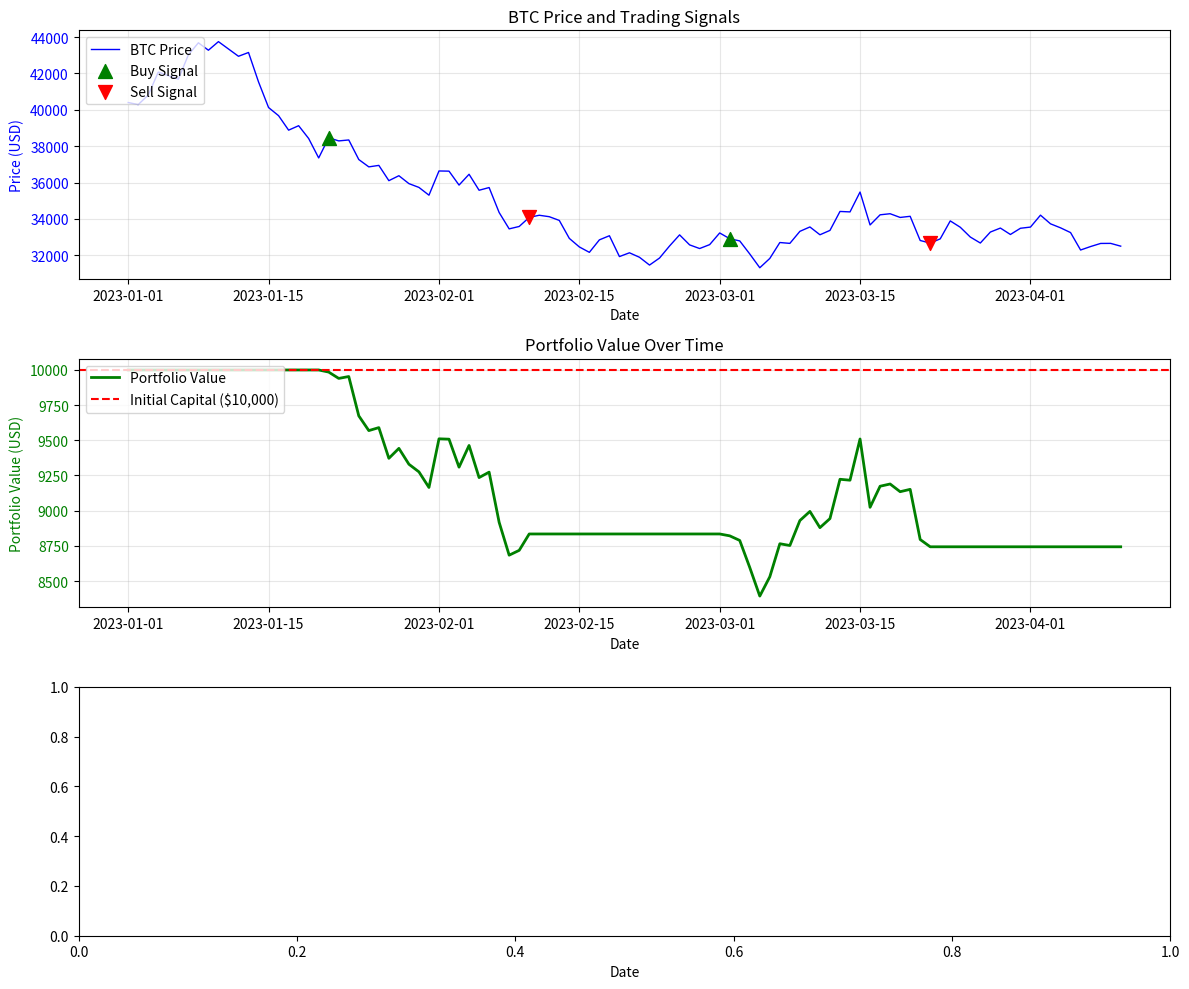

Here is the Python script that generated this plot:
"""
回测引擎模块
实现基于RSI策略的回测功能，包括资金管理、交易执行和绩效计算
"""

import pandas as pd
import numpy as np
from typing import Dict, List, Optional, Tuple, Any
from datetime import datetime
import matplotlib.pyplot as plt
from enum import Enum
import warnings

warnings.filterwarnings('ignore')


class TradeAction(Enum):
    """交易动作枚举"""
    BUY = "BUY"
    SELL = "SELL"


class Trade:
    """交易记录类"""
    
    def __init__(self, 
                 timestamp: pd.Timestamp,
                 action: TradeAction,
                 price: float,
                 quantity: float,
                 commission: float = 0.0):
        """
        初始化交易记录
        
        Args:
            timestamp: 交易时间戳
            action: 交易动作（买入/卖出）
            price: 交易价格
            quantity: 交易数量
            commission: 交易手续费
        """
        self.timestamp = timestamp
        self.action = action
        self.price = price
        self.quantity = quantity
        self.commission = commission
        self.value = price * quantity
        
    def __repr__(self) -> str:
        """交易记录字符串表示"""
        return (f"Trade(timestamp={self.timestamp}, action={self.action.value}, "
                f"price={self.price:.2f}, quantity={self.quantity:.6f}, "
                f"value={self.value:.2f}, commission={self.commission:.2f})")


class Backtester:
    """
    回测引擎类
    
    功能：
    1. 资金管理：初始资金、现金余额、持仓管理
    2. 交易执行：根据信号执行买入卖出操作
    3. 绩效计算：收益率、夏普比率、最大回撤等
    4. 交易记录：记录所有交易详情
    """
    
    def __init__(self, 
                 initial_capital: float = 10000.0,
                 commission_rate: float = 0.001,  # 0.1%手续费
                 slippage_rate: float = 0.0005):  # 0.05%滑点
        """
        初始化回测引擎
        
        Args:
            initial_capital: 初始资金（美元）
            commission_rate: 交易手续费率（百分比）
            slippage_rate: 交易滑点率（百分比）
        """
        self.initial_capital = initial_capital
        self.commission_rate = commission_rate
        self.slippage_rate = slippage_rate
        
        # 状态变量
        self.cash = initial_capital
        self.position = 0.0  # BTC持仓数量
        self.position_value = 0.0  # 持仓市值
        self.total_value = initial_capital  # 总资产（现金+持仓）
        
        # 记录
        self.trades: List[Trade] = []
        self.portfolio_history: List[Dict[str, Any]] = []
        self.signals_history: List[Dict[str, Any]] = []
        
        # 绩效指标
        self.returns: List[float] = []
        self.dates: List[pd.Timestamp] = []
        
    def reset(self) -> None:
        """重置回测引擎状态"""
        self.cash = self.initial_capital
        self.position = 0.0
        self.position_value = 0.0
        self.total_value = self.initial_capital
        
        self.trades.clear()
        self.portfolio_history.clear()
        self.signals_history.clear()
        self.returns.clear()
        self.dates.clear()
    
    def execute_trade(self, 
                     timestamp: pd.Timestamp,
                     action: TradeAction,
                     price: float,
                     signal_type: str) -> Optional[Trade]:
        """
        执行交易
        
        Args:
            timestamp: 交易时间
            action: 交易动作
            price: 信号价格
            signal_type: 信号类型
            
        Returns:
            交易记录对象，如果交易失败返回None
        """
        # 应用滑点
        if action == TradeAction.BUY:
            execution_price = price * (1 + self.slippage_rate)
        else:  # SELL
            execution_price = price * (1 - self.slippage_rate)
        
        # 计算手续费
        commission_rate = self.commission_rate
        
        if action == TradeAction.BUY:
            # 买入逻辑
            if self.cash <= 0:
                return None
            
            # 计算可买入数量（考虑手续费）
            max_quantity = self.cash / (execution_price * (1 + commission_rate))
            quantity = max_quantity
            
            # 计算交易金额和手续费
            trade_value = execution_price * quantity
            commission = trade_value * commission_rate
            
            # 检查资金是否足够
            if trade_value + commission > self.cash:
                # 调整数量使交易可行
                quantity = self.cash / (execution_price * (1 + commission_rate))
                trade_value = execution_price * quantity
                commission = trade_value * commission_rate
            
            # 更新状态
            self.cash -= (trade_value + commission)
            self.position += quantity
            self.position_value = self.position * execution_price
            self.total_value = self.cash + self.position_value
            
            # 创建交易记录
            trade = Trade(timestamp, action, execution_price, quantity, commission)
            self.trades.append(trade)
            
            return trade
            
        else:  # SELL
            # 卖出逻辑
            if self.position <= 0:
                return None
            
            # 卖出全部持仓
            quantity = self.position
            trade_value = execution_price * quantity
            commission = trade_value * commission_rate
            
            # 更新状态
            self.cash += (trade_value - commission)
            self.position = 0.0
            self.position_value = 0.0
            self.total_value = self.cash
            
            # 创建交易记录
            trade = Trade(timestamp, action, execution_price, quantity, commission)
            self.trades.append(trade)
            
            return trade
    
    def update_portfolio_value(self, 
                              timestamp: pd.Timestamp,
                              price: float) -> None:
        """
        更新投资组合价值
        
        Args:
            timestamp: 当前时间
            price: 当前价格
        """
        # 更新持仓市值
        self.position_value = self.position * price
        self.total_value = self.cash + self.position_value
        
        # 记录投资组合状态
        portfolio_record = {
            'timestamp': timestamp,
            'price': price,
            'cash': self.cash,
            'position': self.position,
            'position_value': self.position_value,
            'total_value': self.total_value
        }
        self.portfolio_history.append(portfolio_record)
        
        # 记录日期和总价值用于计算收益率
        self.dates.append(timestamp)
        
        if len(self.portfolio_history) > 1:
            prev_value = self.portfolio_history[-2]['total_value']
            current_value = self.total_value
            daily_return = (current_value - prev_value) / prev_value
            self.returns.append(daily_return)
    
    def run_backtest(self,
                    data: pd.DataFrame,
                    signals: pd.Series,
                    strategy_name: str = "RSI Strategy") -> Dict[str, Any]:
        """
        运行回测
        
        Args:
            data: 价格数据DataFrame，必须包含'Date'和'Close'列
            signals: 交易信号序列，与数据长度相同
            strategy_name: 策略名称
            
        Returns:
            回测结果字典
        """
        print(f"开始回测: {strategy_name}")
        print(f"数据范围: {data['Date'].min()} 到 {data['Date'].max()}")
        print(f"数据点数: {len(data)}")
        print(f"初始资金: ${self.initial_capital:,.2f}")
        print("-" * 50)
        
        # 重置状态
        self.reset()
        
        # 确保数据按日期排序
        data = data.sort_values('Date').reset_index(drop=True)
        
        # 运行回测
        for i in range(len(data)):
            current_date = data.loc[i, 'Date']
            current_price = data.loc[i, 'Close']
            current_signal = signals.iloc[i] if i < len(signals) else 'HOLD'
            
            # 执行交易信号
            trade = None
            if current_signal == 'BUY' and self.position == 0:
                trade = self.execute_trade(current_date, TradeAction.BUY, 
                                          current_price, 'RSI_BUY')
            elif current_signal == 'SELL' and self.position > 0:
                trade = self.execute_trade(current_date, TradeAction.SELL, 
                                          current_price, 'RSI_SELL')
            
            # 记录信号
            signal_record = {
                'timestamp': current_date,
                'price': current_price,
                'signal': current_signal,
                'trade_executed': trade is not None
            }
            self.signals_history.append(signal_record)
            
            # 更新投资组合价值
            self.update_portfolio_value(current_date, current_price)
        
        # 最后一天强制平仓（如果有持仓）
        if self.position > 0:
            last_date = data['Date'].iloc[-1]
            last_price = data['Close'].iloc[-1]
            self.execute_trade(last_date, TradeAction.SELL, last_price, 'FORCE_CLOSE')
            self.update_portfolio_value(last_date, last_price)
        
        # 计算绩效指标
        performance = self.calculate_performance(data)
        
        # 打印回测结果
        self.print_backtest_results(performance)
        
        return performance
    
    def calculate_performance(self, data: pd.DataFrame) -> Dict[str, Any]:
        """
        计算绩效指标
        
        Args:
            data: 价格数据
            
        Returns:
            绩效指标字典
        """
        if len(self.portfolio_history) == 0:
            return {}
        
        # 提取时间序列数据
        dates = [record['timestamp'] for record in self.portfolio_history]
        portfolio_values = [record['total_value'] for record in self.portfolio_history]
        prices = [record['price'] for record in self.portfolio_history]
        
        # 转换为pandas Series以便计算
        portfolio_series = pd.Series(portfolio_values, index=dates)
        price_series = pd.Series(prices, index=dates)
        
        # 计算总收益率
        initial_value = portfolio_series.iloc[0]
        final_value = portfolio_series.iloc[-1]
        total_return = (final_value - initial_value) / initial_value
        
        # 计算年化收益率
        days = (dates[-1] - dates[0]).days
        years = days / 365.25
        annualized_return = (1 + total_return) ** (1 / years) - 1 if years > 0 else 0
        
        # 计算日收益率序列
        daily_returns = portfolio_series.pct_change().dropna()
        
        # 计算夏普比率（假设无风险利率为0）
        if len(daily_returns) > 0:
            sharpe_ratio = np.sqrt(252) * daily_returns.mean() / daily_returns.std() if daily_returns.std() > 0 else 0
        else:
            sharpe_ratio = 0
        
        # 计算最大回撤
        cumulative_returns = (1 + daily_returns).cumprod()
        running_max = cumulative_returns.expanding().max()
        drawdown = (cumulative_returns - running_max) / running_max
        max_drawdown = drawdown.min()
        
        # 计算胜率
        winning_trades = 0
        total_trades = len(self.trades)
        
        if total_trades >= 2:
            # 分析每笔交易的盈亏
            for i in range(0, total_trades - 1, 2):
                if i + 1 < total_trades:
                    buy_trade = self.trades[i]
                    sell_trade = self.trades[i + 1]
                    
                    if sell_trade.action == TradeAction.SELL and buy_trade.action == TradeAction.BUY:
                        buy_cost = buy_trade.value + buy_trade.commission
                        sell_proceeds = sell_trade.value - sell_trade.commission
                        profit = sell_proceeds - buy_cost
                        
                        if profit > 0:
                            winning_trades += 1
            
            win_rate = winning_trades / (total_trades // 2) if total_trades >= 2 else 0
        else:
            win_rate = 0
        
        # 计算交易统计
        total_commission = sum(trade.commission for trade in self.trades)
        total_trade_value = sum(trade.value for trade in self.trades)
        
        # 计算持仓时间统计
        holding_periods = []
        if len(self.trades) >= 2:
            for i in range(0, len(self.trades) - 1, 2):
                if i + 1 < len(self.trades):
                    buy_time = self.trades[i].timestamp
                    sell_time = self.trades[i + 1].timestamp
                    holding_days = (sell_time - buy_time).days
                    holding_periods.append(holding_days)
        
        avg_holding_days = np.mean(holding_periods) if holding_periods else 0
        
        # 与买入持有策略比较
        buy_hold_return = (price_series.iloc[-1] - price_series.iloc[0]) / price_series.iloc[0]
        buy_hold_final_value = self.initial_capital * (1 + buy_hold_return)
        
        # 超额收益
        excess_return = total_return - buy_hold_return
        
        performance = {
            'strategy_name': 'RSI Strategy',
            'initial_capital': self.initial_capital,
            'final_value': final_value,
            'total_return': total_return,
            'annualized_return': annualized_return,
            'sharpe_ratio': sharpe_ratio,
            'max_drawdown': max_drawdown,
            'win_rate': win_rate,
            'total_trades': total_trades,
            'winning_trades': winning_trades,
            'total_commission': total_commission,
            'total_trade_value': total_trade_value,
            'avg_holding_days': avg_holding_days,
            'buy_hold_return': buy_hold_return,
            'buy_hold_final_value': buy_hold_final_value,
            'excess_return': excess_return,
            'portfolio_values': portfolio_values,
            'dates': dates,
            'prices': prices,
            'trades': self.trades,
            'signals_history': self.signals_history
        }
        
        return performance
    
    def print_backtest_results(self, performance: Dict[str, Any]) -> None:
        """打印回测结果"""
        print("\n" + "=" * 60)
        print("回测结果汇总")
        print("=" * 60)
        
        print(f"\n📊 绩效指标:")
        print(f"   初始资金: ${performance.get('initial_capital', 0):,.2f}")
        print(f"   最终价值: ${performance.get('final_value', 0):,.2f}")
        print(f"   总收益率: {performance.get('total_return', 0) * 100:.2f}%")
        print(f"   年化收益率: {performance.get('annualized_return', 0) * 100:.2f}%")
        print(f"   夏普比率: {performance.get('sharpe_ratio', 0):.3f}")
        print(f"   最大回撤: {performance.get('max_drawdown', 0) * 100:.2f}%")
        
        print(f"\n📈 交易统计:")
        print(f"   总交易次数: {performance.get('total_trades', 0)}")
        print(f"   盈利交易: {performance.get('winning_trades', 0)}")
        print(f"   胜率: {performance.get('win_rate', 0) * 100:.1f}%")
        print(f"   总手续费: ${performance.get('total_commission', 0):,.2f}")
        print(f"   平均持仓天数: {performance.get('avg_holding_days', 0):.1f}天")
        
        print(f"\n📊 基准比较:")
        print(f"   买入持有收益率: {performance.get('buy_hold_return', 0) * 100:.2f}%")
        print(f"   买入持有最终价值: ${performance.get('buy_hold_final_value', 0):,.2f}")
        print(f"   超额收益: {performance.get('excess_return', 0) * 100:.2f}%")
        
        print(f"\n📋 交易记录:")
        if performance.get('trades'):
            for i, trade in enumerate(performance['trades']):
                print(f"   {i+1}. {trade}")
        else:
            print("   无交易记录")
        
        print("\n" + "=" * 60)
    
    def plot_results(self, performance: Dict[str, Any]) -> None:
        """
        绘制回测结果图表
        
        Args:
            performance: 回测结果字典
        """
        if not performance:
            print("无绩效数据可绘制")
            return
        
        # 创建图表
        fig, axes = plt.subplots(3, 1, figsize=(12, 10))
        
        # 提取数据
        dates = performance['dates']
        portfolio_values = performance['portfolio_values']
        prices = performance['prices']
        
        # 1. 价格和信号图
        ax1 = axes[0]
        ax1.plot(dates, prices, 'b-', label='BTC Price', linewidth=1)
        ax1.set_ylabel('Price (USD)', color='b')
        ax1.tick_params(axis='y', labelcolor='b')
        ax1.set_title('BTC Price and Trading Signals')
        ax1.grid(True, alpha=0.3)
        
        # 标记买入卖出信号
        buy_signals = [record for record in performance['signals_history'] 
                      if record['signal'] == 'BUY' and record['trade_executed']]
        sell_signals = [record for record in performance['signals_history'] 
                       if record['signal'] == 'SELL' and record['trade_executed']]
        
        if buy_signals:
            buy_dates = [record['timestamp'] for record in buy_signals]
            buy_prices = [record['price'] for record in buy_signals]
            ax1.scatter(buy_dates, buy_prices, color='green', marker='^', 
                       s=100, label='Buy Signal', zorder=5)
        
        if sell_signals:
            sell_dates = [record['timestamp'] for record in sell_signals]
            sell_prices = [record['price'] for record in sell_signals]
            ax1.scatter(sell_dates, sell_prices, color='red', marker='v', 
                       s=100, label='Sell Signal', zorder=5)
        
        ax1.legend(loc='upper left')
        
        # 2. 投资组合价值图
        ax2 = axes[1]
        ax2.plot(dates, portfolio_values, 'g-', label='Portfolio Value', linewidth=2)
        ax2.axhline(y=self.initial_capital, color='r', linestyle='--', 
                   label=f'Initial Capital (${self.initial_capital:,.0f})')
        ax2.set_ylabel('Portfolio Value (USD)', color='g')
        ax2.tick_params(axis='y', labelcolor='g')
        ax2.set_title('Portfolio Value Over Time')
        ax2.grid(True, alpha=0.3)
        ax2.legend(loc='upper left')
        
        # 3. 收益率图
        ax3 = axes[2]
        if len(performance.get('returns', [])) > 0:
            returns_dates = dates[1:]  # 收益率从第二天开始
            cumulative_returns = np.cumprod(1 + np.array(performance['returns'])) - 1
            ax3.plot(returns_dates, cumulative_returns * 100, 'purple', 
                    label='Cumulative Return', linewidth=2)
            ax3.set_ylabel('Cumulative Return (%)', color='purple')
            ax3.tick_params(axis='y', labelcolor='purple')
            ax3.set_title('Cumulative Returns')
            ax3.grid(True, alpha=0.3)
            ax3.legend(loc='upper left')
        
        # 设置x轴标签
        for ax in axes:
            ax.set_xlabel('Date')
        
        plt.tight_layout()
        plt.show()
        
        # 打印交易统计
        self.print_trade_statistics(performance)
    
    def print_trade_statistics(self, performance: Dict[str, Any]) -> None:
        """打印详细交易统计"""
        trades = performance.get('trades', [])
        if not trades:
            print("\n无交易记录")
            return
        
        print("\n" + "=" * 60)
        print("详细交易分析")
        print("=" * 60)
        
        # 分析每笔交易的盈亏
        trade_results = []
        for i in range(0, len(trades) - 1, 2):
            if i + 1 < len(trades):
                buy_trade = trades[i]
                sell_trade = trades[i + 1]
                
                if buy_trade.action == TradeAction.BUY and sell_trade.action == TradeAction.SELL:
                    buy_cost = buy_trade.value + buy_trade.commission
                    sell_proceeds = sell_trade.value - sell_trade.commission
                    profit = sell_proceeds - buy_cost
                    profit_pct = (profit / buy_cost) * 100
                    
                    holding_days = (sell_trade.timestamp - buy_trade.timestamp).days
                    
                    trade_result = {
                        'trade_num': len(trade_results) + 1,
                        'buy_date': buy_trade.timestamp,
                        'buy_price': buy_trade.price,
                        'sell_date': sell_trade.timestamp,
                        'sell_price': sell_trade.timestamp,
                        'quantity': buy_trade.quantity,
                        'profit': profit,
                        'profit_pct': profit_pct,
                        'holding_days': holding_days,
                        'is_winning': profit > 0
                    }
                    trade_results.append(trade_result)
        
        if trade_results:
            print(f"\n总交易对: {len(trade_results)}")
            
            # 计算统计指标
            profits = [tr['profit'] for tr in trade_results]
            profit_pcts = [tr['profit_pct'] for tr in trade_results]
            holding_days = [tr['holding_days'] for tr in trade_results]
            
            winning_trades = [tr for tr in trade_results if tr['is_winning']]
            losing_trades = [tr for tr in trade_results if not tr['is_winning']]
            
            print(f"\n📈 盈利交易 ({len(winning_trades)}笔):")
            if winning_trades:
                avg_win_profit = np.mean([tr['profit'] for tr in winning_trades])
                avg_win_pct = np.mean([tr['profit_pct'] for tr in winning_trades])
                max_win = max([tr['profit'] for tr in winning_trades])
                max_win_pct = max([tr['profit_pct'] for tr in winning_trades])
                
                print(f"   平均盈利: ${avg_win_profit:,.2f} ({avg_win_pct:.2f}%)")
                print(f"   最大盈利: ${max_win:,.2f} ({max_win_pct:.2f}%)")
            
            print(f"\n📉 亏损交易 ({len(losing_trades)}笔):")
            if losing_trades:
                avg_loss = np.mean([tr['profit'] for tr in losing_trades])
                avg_loss_pct = np.mean([tr['profit_pct'] for tr in losing_trades])
                max_loss = min([tr['profit'] for tr in losing_trades])
                max_loss_pct = min([tr['profit_pct'] for tr in losing_trades])
                
                print(f"   平均亏损: ${avg_loss:,.2f} ({avg_loss_pct:.2f}%)")
                print(f"   最大亏损: ${max_loss:,.2f} ({max_loss_pct:.2f}%)")
            
            print(f"\n📊 整体统计:")
            print(f"   平均持仓天数: {np.mean(holding_days):.1f}天")
            print(f"   最短持仓: {min(holding_days)}天")
            print(f"   最长持仓: {max(holding_days)}天")
            print(f"   平均单笔收益: ${np.mean(profits):,.2f} ({np.mean(profit_pcts):.2f}%)")
            print(f"   收益标准差: ${np.std(profits):,.2f} ({np.std(profit_pcts):.2f}%)")
            
            # 显示前5笔交易详情
            print(f"\n📋 前5笔交易详情:")
            for i, tr in enumerate(trade_results[:5]):
                print(f"   {i+1}. 买入: {tr['buy_date'].strftime('%Y-%m-%d')} @ ${tr['buy_price']:.2f}")
                print(f"      卖出: {tr['sell_date'].strftime('%Y-%m-%d')} @ ${tr['sell_price']:.2f}")
                print(f"      持仓: {tr['holding_days']}天, 盈亏: ${tr['profit']:,.2f} ({tr['profit_pct']:.2f}%)")
                print(f"      结果: {'盈利' if tr['is_winning'] else '亏损'}")
                print()
        
        print("=" * 60)


def test_backtester():
    """测试回测引擎"""
    print("=" * 60)
    print("回测引擎测试")
    print("=" * 60)
    
    # 创建测试数据
    np.random.seed(42)
    dates = pd.date_range(start='2023-01-01', periods=100, freq='D')
    base_price = 40000
    
    # 生成价格数据（模拟BTC价格走势）
    returns = np.random.randn(100) * 0.02  # 2%日波动率
    prices = base_price * np.exp(np.cumsum(returns))
    
    # 创建DataFrame
    data = pd.DataFrame({
        'Date': dates,
        'Open': prices * 0.99,  # 开盘价略低于收盘价
        'High': prices * 1.01,  # 最高价
        'Low': prices * 0.98,   # 最低价
        'Close': prices,        # 收盘价
        'Volume': np.random.randint(10000, 50000, 100)
    })
    
    # 创建测试信号（模拟RSI策略信号）
    signals = pd.Series(['HOLD'] * 100, index=dates)
    
    # 模拟一些买入卖出信号
    signals.iloc[20] = 'BUY'   # 第20天买入
    signals.iloc[40] = 'SELL'  # 第40天卖出
    signals.iloc[60] = 'BUY'   # 第60天买入
    signals.iloc[80] = 'SELL'  # 第80天卖出
    
    print(f"\n测试数据信息:")
    print(f"数据范围: {data['Date'].min()} 到 {data['Date'].max()}")
    print(f"数据点数: {len(data)}")
    print(f"价格范围: ${data['Close'].min():,.0f} - ${data['Close'].max():,.0f}")
    print(f"信号数量: {(signals == 'BUY').sum()}买入, {(signals == 'SELL').sum()}卖出")
    
    # 创建回测引擎
    backtester = Backtester(
        initial_capital=10000.0,
        commission_rate=0.001,  # 0.1%手续费
        slippage_rate=0.0005    # 0.05%滑点
    )
    
    # 运行回测
    print("\n运行回测...")
    performance = backtester.run_backtest(data, signals, "Test RSI Strategy")
    
    # 绘制结果
    print("\n绘制图表...")
    backtester.plot_results(performance)
    
    return backtester, performance


if __name__ == "__main__":
    backtester, performance = test_backtester()
    print("\n测试完成！")